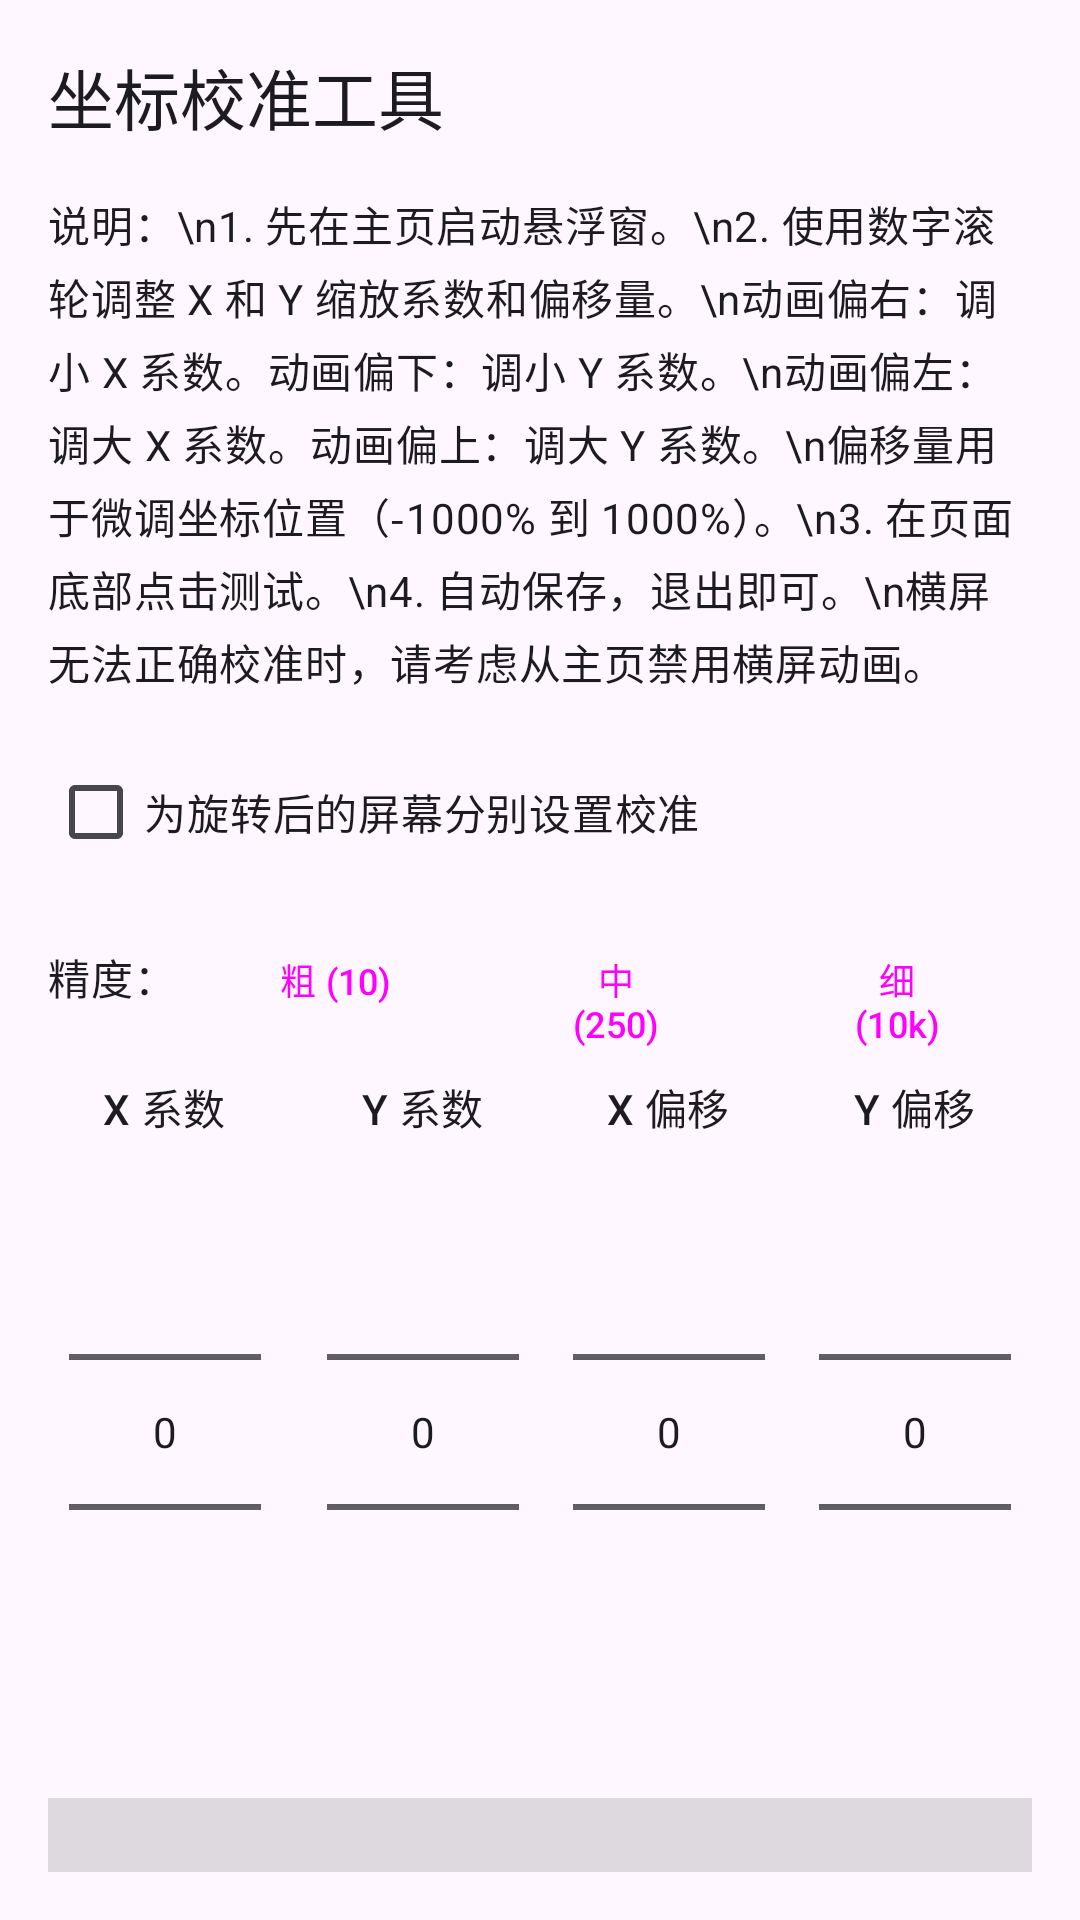

Reconstruct the res/layout file that produces this screen, plus the resources it refers to.
<!-- AndroidManifest.xml: application theme Theme.PotDroid -->
<!-- res/layout/activity_calibration.xml -->
<?xml version="1.0" encoding="utf-8"?>
<LinearLayout xmlns:android="http://schemas.android.com/apk/res/android"
    android:layout_width="match_parent"
    android:layout_height="match_parent"
    android:orientation="vertical"
    android:padding="16dp">

    <TextView
        android:layout_width="match_parent"
        android:layout_height="wrap_content"
        android:text="坐标校准工具"
        android:textAppearance="@style/TextAppearance.Material3.TitleLarge"
        android:layout_marginBottom="16dp" />

    <TextView
        android:id="@+id/instructionTextView"
        android:layout_width="match_parent"
        android:layout_height="wrap_content"
        android:text="说明：\n1. 先在主页启动悬浮窗。\n2. 使用数字滚轮调整 X 和 Y 缩放系数和偏移量。\n动画偏右：调小 X 系数。动画偏下：调小 Y 系数。\n动画偏左：调大 X 系数。动画偏上：调大 Y 系数。\n偏移量用于微调坐标位置（-1000% 到 1000%）。\n3. 在页面底部点击测试。\n4. 自动保存，退出即可。\n横屏无法正确校准时，请考虑从主页禁用横屏动画。"
        android:textAppearance="@style/TextAppearance.Material3.BodyMedium"
        android:lineSpacingMultiplier="1.2"
        android:layout_marginBottom="16dp" />

    <LinearLayout
        android:layout_width="match_parent"
        android:layout_height="wrap_content"
        android:orientation="horizontal"
        android:layout_marginBottom="8dp">

        <CheckBox
            android:id="@+id/rotationSpecificCheckbox"
            android:layout_width="wrap_content"
            android:layout_height="wrap_content"
            android:text="为旋转后的屏幕分别设置校准"
            android:textAppearance="@style/TextAppearance.Material3.BodyMedium" />
    </LinearLayout>

    <LinearLayout
        android:id="@+id/rotationButtonsLayout"
        android:layout_width="match_parent"
        android:layout_height="wrap_content"
        android:orientation="horizontal"
        android:layout_marginBottom="8dp"
        android:visibility="gone">

        <TextView
            android:layout_width="wrap_content"
            android:layout_height="wrap_content"
            android:text="旋转："
            android:textAppearance="@style/TextAppearance.Material3.BodyMedium"
            android:layout_marginEnd="8dp"
            android:layout_gravity="center_vertical" />

        <Button
            android:id="@+id/rotation0Button"
            android:layout_width="0dp"
            android:layout_height="wrap_content"
            android:layout_weight="1"
            android:text="0°"
            android:textSize="12sp"
            style="@style/Widget.Material3.Button.OutlinedButton" />

        <Button
            android:id="@+id/rotation90Button"
            android:layout_width="0dp"
            android:layout_height="wrap_content"
            android:layout_weight="1"
            android:layout_marginStart="4dp"
            android:text="90°"
            android:textSize="12sp"
            style="@style/Widget.Material3.Button.OutlinedButton" />

        <Button
            android:id="@+id/rotation180Button"
            android:layout_width="0dp"
            android:layout_height="wrap_content"
            android:layout_weight="1"
            android:layout_marginStart="4dp"
            android:text="180°"
            android:textSize="12sp"
            style="@style/Widget.Material3.Button.OutlinedButton" />

        <Button
            android:id="@+id/rotation270Button"
            android:layout_width="0dp"
            android:layout_height="wrap_content"
            android:layout_weight="1"
            android:layout_marginStart="4dp"
            android:text="270°"
            android:textSize="12sp"
            style="@style/Widget.Material3.Button.OutlinedButton" />
    </LinearLayout>

    <LinearLayout
        android:layout_width="match_parent"
        android:layout_height="wrap_content"
        android:orientation="horizontal"
        android:layout_marginBottom="8dp">

        <TextView
            android:layout_width="wrap_content"
            android:layout_height="wrap_content"
            android:text="精度："
            android:textAppearance="@style/TextAppearance.Material3.BodyMedium"
            android:layout_marginEnd="8dp" />

        <Button
            android:id="@+id/precisionCoarseButton"
            android:layout_width="0dp"
            android:layout_height="wrap_content"
            android:layout_weight="1"
            android:text="粗 (10)"
            android:textSize="12sp"
            style="@style/Widget.Material3.Button.OutlinedButton" />

        <Button
            android:id="@+id/precisionMediumButton"
            android:layout_width="0dp"
            android:layout_height="wrap_content"
            android:layout_weight="1"
            android:layout_marginStart="4dp"
            android:text="中 (250)"
            android:textSize="12sp"
            style="@style/Widget.Material3.Button.OutlinedButton" />

        <Button
            android:id="@+id/precisionFineButton"
            android:layout_width="0dp"
            android:layout_height="wrap_content"
            android:layout_weight="1"
            android:layout_marginStart="4dp"
            android:text="细 (10k)"
            android:textSize="12sp"
            style="@style/Widget.Material3.Button.OutlinedButton" />
    </LinearLayout>

    <LinearLayout
        android:layout_width="match_parent"
        android:layout_height="wrap_content"
        android:orientation="horizontal"
        android:layout_marginBottom="16dp">

        <LinearLayout
            android:layout_width="0dp"
            android:layout_height="wrap_content"
            android:layout_weight="1"
            android:orientation="vertical"
            android:layout_marginEnd="4dp"
            android:gravity="center">

            <TextView
                android:layout_width="wrap_content"
                android:layout_height="wrap_content"
                android:text="X 系数"
                android:textAppearance="@style/TextAppearance.Material3.TitleSmall"
                android:layout_marginBottom="8dp" />

            <NumberPicker
                android:id="@+id/scaleXPicker"
                android:layout_width="wrap_content"
                android:layout_height="wrap_content" />
        </LinearLayout>

        <LinearLayout
            android:layout_width="0dp"
            android:layout_height="wrap_content"
            android:layout_weight="1"
            android:orientation="vertical"
            android:layout_marginStart="4dp"
            android:gravity="center">

            <TextView
                android:layout_width="wrap_content"
                android:layout_height="wrap_content"
                android:text="Y 系数"
                android:textAppearance="@style/TextAppearance.Material3.TitleSmall"
                android:layout_marginBottom="8dp" />

            <NumberPicker
                android:id="@+id/scaleYPicker"
                android:layout_width="wrap_content"
                android:layout_height="wrap_content" />
        </LinearLayout>

        <LinearLayout
            android:layout_width="0dp"
            android:layout_height="wrap_content"
            android:layout_weight="1"
            android:orientation="vertical"
            android:layout_marginStart="4dp"
            android:gravity="center">

            <TextView
                android:layout_width="wrap_content"
                android:layout_height="wrap_content"
                android:text="X 偏移"
                android:textAppearance="@style/TextAppearance.Material3.TitleSmall"
                android:layout_marginBottom="8dp" />

            <NumberPicker
                android:id="@+id/offsetXPicker"
                android:layout_width="wrap_content"
                android:layout_height="wrap_content" />
        </LinearLayout>

        <LinearLayout
            android:layout_width="0dp"
            android:layout_height="wrap_content"
            android:layout_weight="1"
            android:orientation="vertical"
            android:layout_marginStart="4dp"
            android:gravity="center">

            <TextView
                android:layout_width="wrap_content"
                android:layout_height="wrap_content"
                android:text="Y 偏移"
                android:textAppearance="@style/TextAppearance.Material3.TitleSmall"
                android:layout_marginBottom="8dp" />

            <NumberPicker
                android:id="@+id/offsetYPicker"
                android:layout_width="wrap_content"
                android:layout_height="wrap_content" />
        </LinearLayout>
    </LinearLayout>

    <TextView
        android:id="@+id/infoTextView"
        android:layout_width="match_parent"
        android:layout_height="wrap_content"
        android:layout_marginTop="16dp"
        android:text="系数: X=1.00000, Y=1.00000\n偏移: X=0.0000, Y=0.0000"
        android:textAppearance="@style/TextAppearance.Material3.BodyMedium"
        android:fontFamily="monospace"
        android:background="#20000000"
        android:padding="12dp" />

    <FrameLayout
        android:layout_width="match_parent"
        android:layout_height="0dp"
        android:layout_weight="1"
        android:layout_marginTop="16dp">

        <com.miradesktop.ba4d.CalibrationCanvasView
            android:id="@+id/calibrationCanvas"
            android:layout_width="400dp"
            android:layout_height="400dp"
            android:layout_gravity="center"
            android:background="#10000000" />
    </FrameLayout>

</LinearLayout>
<!-- resources referenced by this layout -->
<resources>
  <style name="Theme.PotDroid" parent="Theme.Material3.DayNight.NoActionBar">
          <item name="colorPrimary">#006D77</item>
          <item name="colorOnPrimary">#FFFFFF</item>
          <item name="android:statusBarColor">@android:color/transparent</item>
      </style>
</resources>
